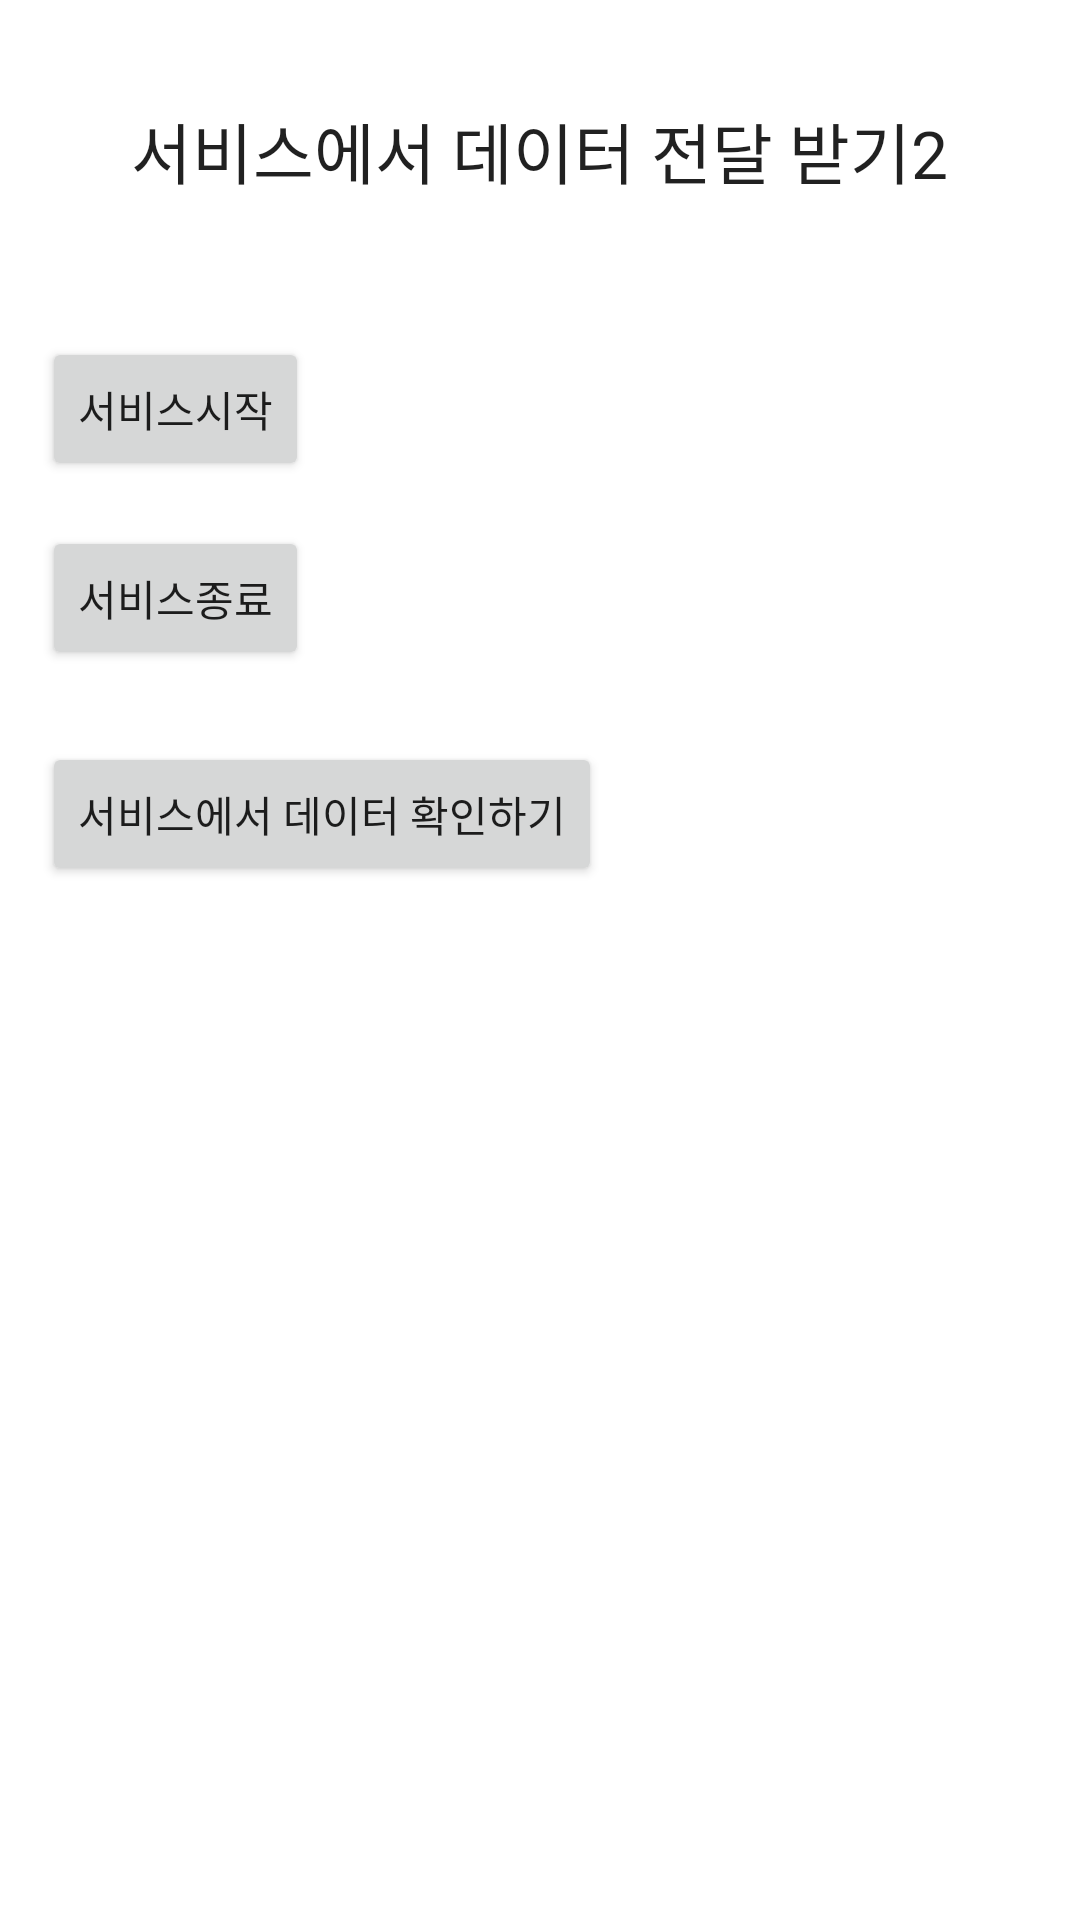

This screen was rendered from an Android layout file. Write that file and the resources it references.
<!-- AndroidManifest.xml: application theme Theme.Write -->
<!-- res/layout/activity_main2.xml -->
<?xml version="1.0" encoding="utf-8"?>
<RelativeLayout xmlns:android="http://schemas.android.com/apk/res/android"
    xmlns:tools="http://schemas.android.com/tools"
    android:layout_width="match_parent"
    android:layout_height="match_parent">

    <Button
        android:id="@+id/button11"
        android:layout_width="wrap_content"
        android:layout_height="wrap_content"
        android:layout_alignParentLeft="true"
        android:layout_below="@+id/textView11"
        android:layout_marginLeft="14dp"
        android:layout_marginTop="46dp"
        android:text="서비스시작" />

    <TextView
        android:id="@+id/textView11"
        android:layout_width="wrap_content"
        android:layout_height="wrap_content"
        android:layout_alignParentTop="true"
        android:layout_centerHorizontal="true"
        android:layout_marginTop="34dp"
        android:text="서비스에서 데이터 전달 받기2"
        android:textAppearance="?android:attr/textAppearanceLarge" />

    <Button
        android:id="@+id/button22"
        android:layout_width="wrap_content"
        android:layout_height="wrap_content"
        android:layout_alignLeft="@+id/button11"
        android:layout_below="@+id/button11"
        android:layout_marginTop="15dp"
        android:text="서비스종료" />

    <Button
        android:id="@+id/button33"
        android:layout_width="wrap_content"
        android:layout_height="wrap_content"
        android:layout_alignLeft="@+id/button22"
        android:layout_below="@+id/button22"
        android:layout_marginTop="24dp"
        android:text="서비스에서 데이터 확인하기" />

</RelativeLayout>
<!-- resources referenced by this layout -->
<resources>
  <style name="Theme.Write" parent="Theme.MaterialComponents.DayNight.NoActionBar">
          
          <item name="colorPrimary">#008000</item>
          <item name="colorPrimaryVariant">#008000</item>
          <item name="colorOnPrimary">@color/white</item>
          
          <item name="colorSecondary">@color/teal_200</item>
          <item name="colorSecondaryVariant">@color/teal_700</item>
          <item name="colorOnSecondary">@color/black</item>
          
          <item name="android:statusBarColor" tools:targetApi="l">?attr/colorPrimaryVariant</item>
          
  
      </style>
  <!-- not gathered from this repository: default colours our renderer supplied (Android Studio template values) -->
  <color name="teal_200">#FF03DAC5</color>
  <color name="teal_700">#FF018786</color>
  <color name="black">#FF000000</color>
  <color name="white">#FFFFFFFF</color>
</resources>
